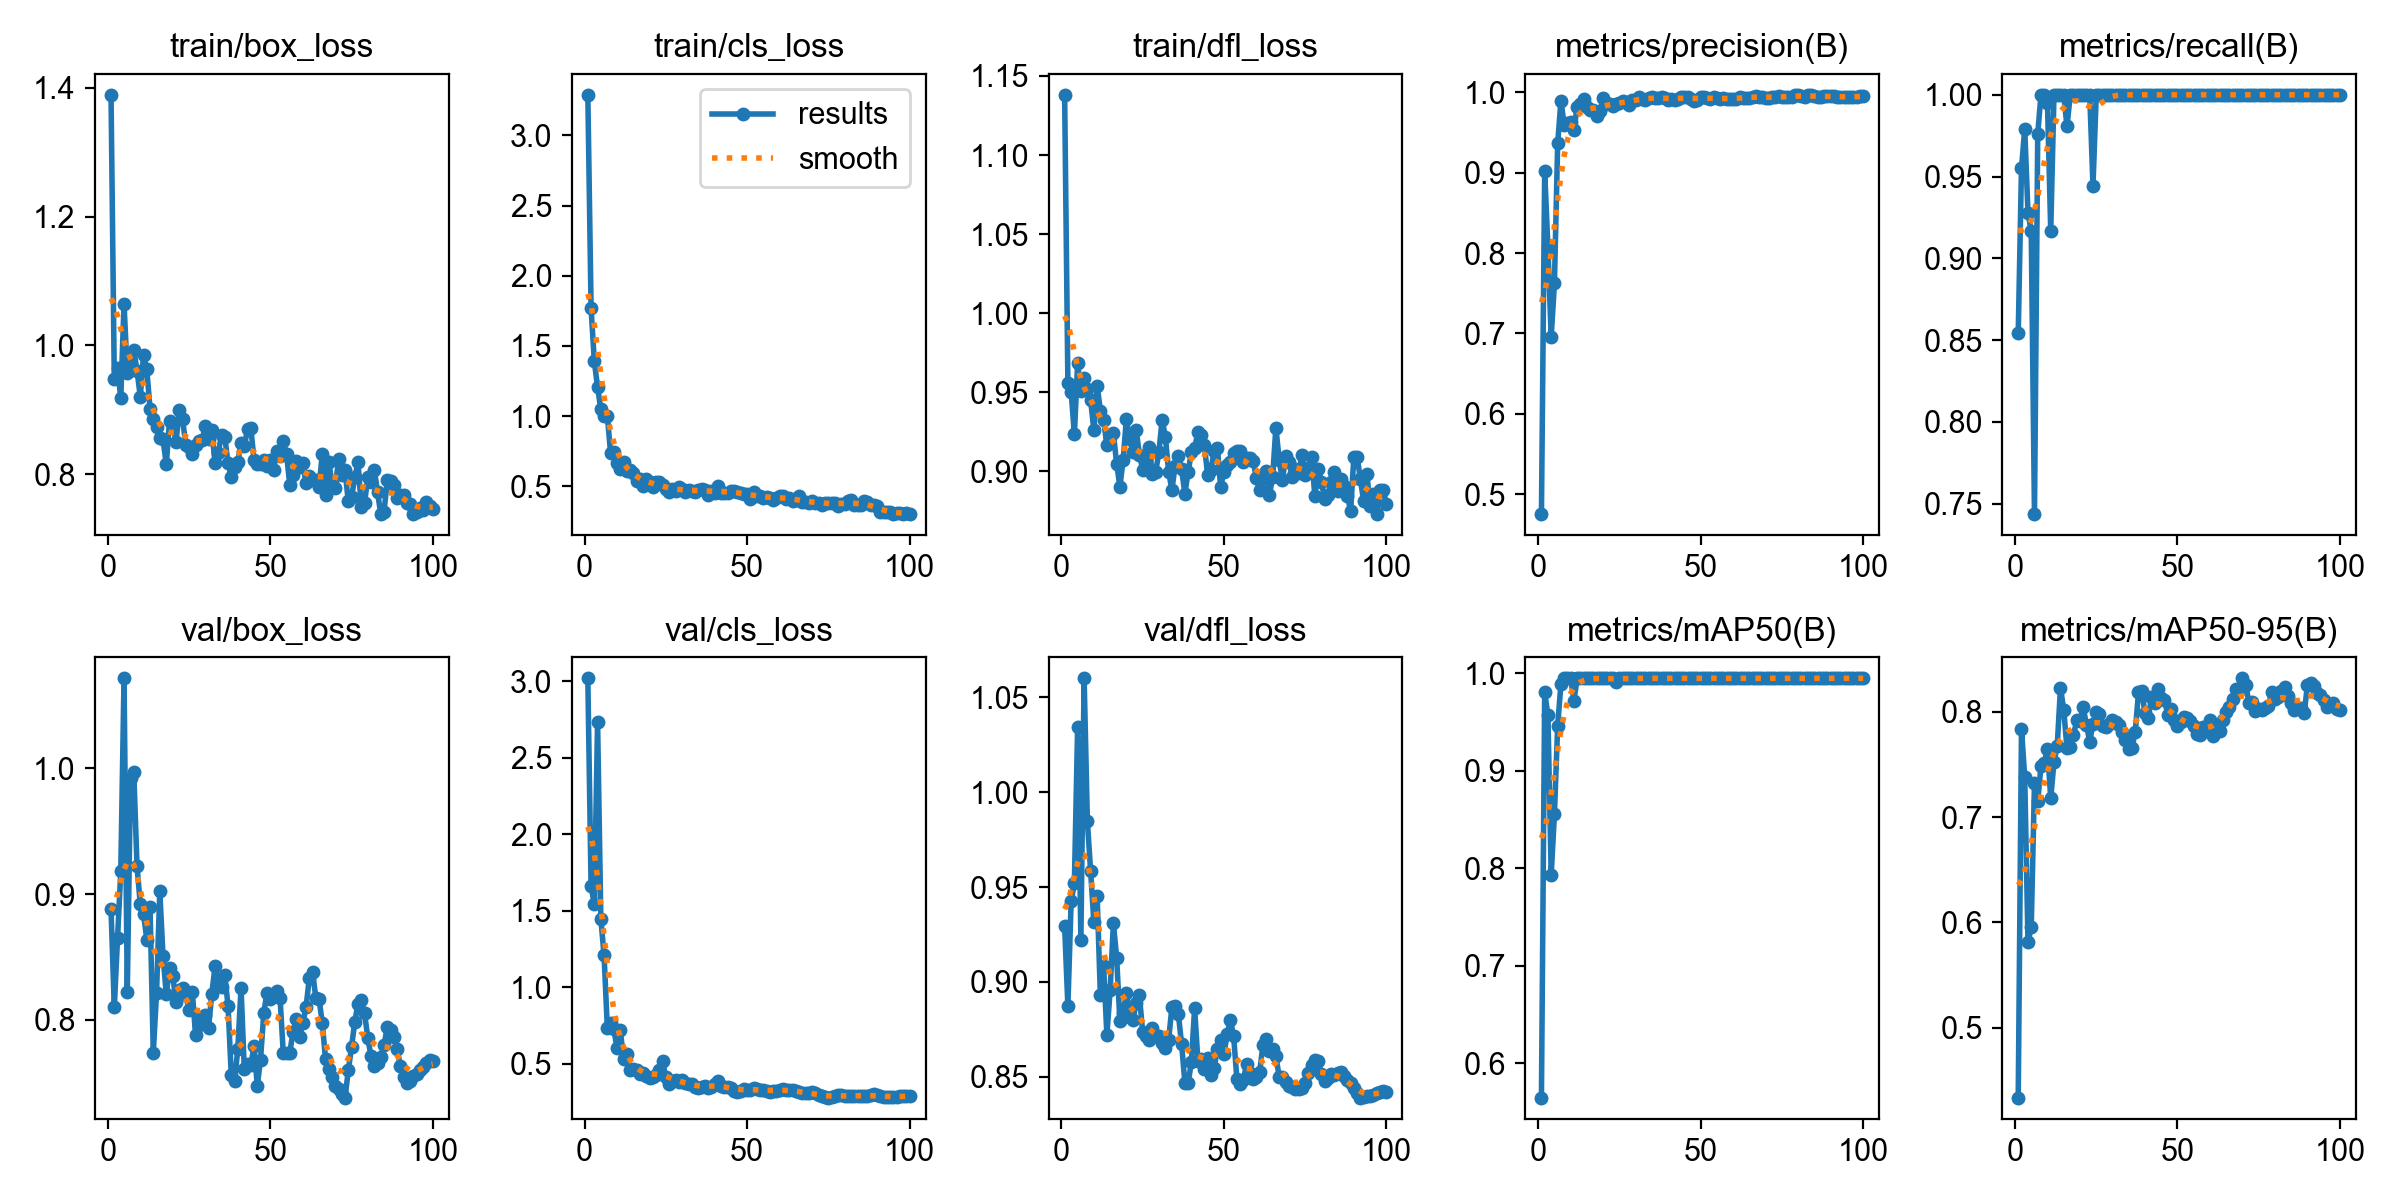

Values plotted in this chart, from the file beside it:
epoch, time, train/box_loss, train/cls_loss, train/dfl_loss, metrics/precision(B), metrics/recall(B), metrics/mAP50(B), metrics/mAP50-95(B), val/box_loss, val/cls_loss, val/dfl_loss, lr/pg0, lr/pg1, lr/pg2
1, 3.873, 1.389, 3.289, 1.138, 0.4752, 0.8542, 0.5647, 0.4338, 0.8878, 3.018, 0.9294, 0.0002715, 0.0002715, 0.0002715
2, 7.41, 0.9485, 1.768, 0.9557, 0.9018, 0.955, 0.9807, 0.7836, 0.8098, 1.659, 0.8874, 0.0005518, 0.0005518, 0.0005518
3, 10.86, 0.9643, 1.39, 0.9501, 0.807, 0.9792, 0.957, 0.7378, 0.8647, 1.541, 0.9426, 0.0008264, 0.0008264, 0.0008264
4, 14.3, 0.9183, 1.206, 0.9232, 0.6958, 0.9276, 0.7933, 0.5814, 0.9181, 2.734, 0.9519, 0.001095, 0.001095, 0.001095
5, 17.62, 1.065, 1.05, 0.9681, 0.7623, 0.9167, 0.8556, 0.5953, 1.071, 1.448, 1.034, 0.001359, 0.001359, 0.001359
6, 20.98, 0.957, 1.005, 0.9505, 0.9366, 0.7436, 0.9466, 0.7325, 0.8221, 1.208, 0.9223, 0.001358, 0.001358, 0.001358
7, 24.42, 0.962, 1.005, 0.9589, 0.9898, 0.9761, 0.9889, 0.7151, 0.9918, 0.7332, 1.06, 0.001344, 0.001344, 0.001344
8, 27.79, 0.9926, 0.7376, 0.9517, 0.9593, 1, 0.995, 0.7481, 0.9969, 0.7663, 0.9846, 0.00133, 0.00133, 0.00133
9, 31.25, 0.961, 0.7484, 0.9448, 0.9624, 1, 0.995, 0.7512, 0.9221, 0.7245, 0.9584, 0.001316, 0.001316, 0.001316
10, 34.66, 0.9206, 0.6674, 0.9258, 0.9628, 0.9947, 0.995, 0.7647, 0.8919, 0.6013, 0.9314, 0.001302, 0.001302, 0.001302
11, 38.04, 0.9849, 0.6235, 0.9541, 0.9538, 0.9167, 0.9722, 0.7178, 0.8841, 0.7181, 0.9453, 0.001288, 0.001288, 0.001288
12, 41.5, 0.9629, 0.6742, 0.9382, 0.9819, 1, 0.995, 0.7523, 0.8638, 0.5288, 0.8931, 0.001273, 0.001273, 0.001273
13, 44.85, 0.9017, 0.6066, 0.9323, 0.9857, 1, 0.995, 0.7677, 0.8894, 0.5653, 0.9083, 0.001259, 0.001259, 0.001259
14, 48.31, 0.886, 0.6149, 0.9162, 0.9918, 1, 0.995, 0.8228, 0.7738, 0.4567, 0.8721, 0.001245, 0.001245, 0.001245
15, 51.76, 0.874, 0.5963, 0.9217, 0.9814, 1, 0.995, 0.8019, 0.8212, 0.4688, 0.8955, 0.001231, 0.001231, 0.001231
16, 55.22, 0.8567, 0.5366, 0.9238, 0.9781, 0.9807, 0.995, 0.7652, 0.9023, 0.4582, 0.9309, 0.001217, 0.001217, 0.001217
17, 58.61, 0.8541, 0.5514, 0.9047, 0.9782, 1, 0.995, 0.7664, 0.8504, 0.4338, 0.9129, 0.001203, 0.001203, 0.001203
18, 62.02, 0.8151, 0.5064, 0.8902, 0.9712, 1, 0.995, 0.7777, 0.8205, 0.4396, 0.8796, 0.001189, 0.001189, 0.001189
19, 65.48, 0.883, 0.5518, 0.9069, 0.9765, 1, 0.995, 0.7918, 0.8415, 0.4234, 0.8835, 0.001174, 0.001174, 0.001174
20, 68.86, 0.8779, 0.5285, 0.9331, 0.9934, 1, 0.995, 0.7913, 0.8345, 0.41, 0.8943, 0.00116, 0.00116, 0.00116
21, 72.31, 0.8499, 0.4954, 0.9206, 0.9855, 1, 0.995, 0.8043, 0.8144, 0.4132, 0.8813, 0.001146, 0.001146, 0.001146
22, 75.64, 0.8997, 0.5329, 0.9119, 0.9858, 1, 0.995, 0.7873, 0.8237, 0.4282, 0.8798, 0.001132, 0.001132, 0.001132
23, 79.04, 0.8859, 0.528, 0.9262, 0.9838, 1, 0.995, 0.7716, 0.8256, 0.4563, 0.8889, 0.001118, 0.001118, 0.001118
24, 82.66, 0.8454, 0.5097, 0.9104, 0.986, 0.9444, 0.9909, 0.7885, 0.8196, 0.5168, 0.8929, 0.001104, 0.001104, 0.001104
25, 86.23, 0.842, 0.4843, 0.901, 0.9867, 1, 0.995, 0.7996, 0.8076, 0.4111, 0.8738, 0.001089, 0.001089, 0.001089
26, 89.9, 0.8315, 0.4607, 0.9069, 0.9897, 1, 0.995, 0.7976, 0.8225, 0.3689, 0.8716, 0.001075, 0.001075, 0.001075
27, 93.4, 0.845, 0.4822, 0.9154, 0.9878, 1, 0.995, 0.7863, 0.7883, 0.3881, 0.8695, 0.001061, 0.001061, 0.001061
28, 97.05, 0.8511, 0.4684, 0.8979, 0.9849, 1, 0.995, 0.7852, 0.7955, 0.3934, 0.8756, 0.001047, 0.001047, 0.001047
29, 100.6, 0.8532, 0.4957, 0.8993, 0.9907, 1, 0.995, 0.7883, 0.8023, 0.3836, 0.8717, 0.001033, 0.001033, 0.001033
30, 104.2, 0.8742, 0.4832, 0.9121, 0.9906, 1, 0.995, 0.7927, 0.8038, 0.3917, 0.8716, 0.001019, 0.001019, 0.001019
31, 107.9, 0.8553, 0.4619, 0.9325, 0.9945, 1, 0.995, 0.7898, 0.7936, 0.3775, 0.8678, 0.001005, 0.001005, 0.001005
32, 111.4, 0.8691, 0.4757, 0.9215, 0.9916, 1, 0.995, 0.7875, 0.8205, 0.368, 0.8654, 0.0009904, 0.0009904, 0.0009904
33, 115.1, 0.8171, 0.467, 0.8996, 0.9911, 1, 0.995, 0.7811, 0.8424, 0.3685, 0.8693, 0.0009763, 0.0009763, 0.0009763
34, 118.9, 0.8331, 0.4628, 0.8881, 0.9934, 1, 0.995, 0.7734, 0.8294, 0.3466, 0.8868, 0.0009621, 0.0009621, 0.0009621
35, 122.4, 0.8616, 0.4755, 0.9034, 0.994, 1, 0.995, 0.7648, 0.8259, 0.3418, 0.8872, 0.000948, 0.000948, 0.000948
36, 126, 0.8584, 0.4851, 0.9097, 0.9929, 1, 0.995, 0.766, 0.8357, 0.3462, 0.883, 0.0009339, 0.0009339, 0.0009339
37, 129.6, 0.8166, 0.4726, 0.901, 0.9929, 1, 0.995, 0.7805, 0.8111, 0.3518, 0.8671, 0.0009197, 0.0009197, 0.0009197
38, 133.2, 0.7962, 0.4409, 0.8855, 0.9938, 1, 0.995, 0.8185, 0.7559, 0.3425, 0.8468, 0.0009056, 0.0009056, 0.0009056
39, 136.8, 0.8108, 0.4673, 0.8997, 0.9936, 1, 0.995, 0.8193, 0.7513, 0.3496, 0.8466, 0.0008914, 0.0008914, 0.0008914
40, 140.5, 0.8192, 0.4566, 0.9118, 0.9912, 1, 0.995, 0.7991, 0.7767, 0.3688, 0.8579, 0.0008773, 0.0008773, 0.0008773
41, 144.2, 0.8481, 0.5002, 0.9145, 0.9917, 1, 0.995, 0.7938, 0.8254, 0.3864, 0.8861, 0.0008631, 0.0008631, 0.0008631
42, 147.8, 0.843, 0.4561, 0.9247, 0.9907, 1, 0.995, 0.8139, 0.7611, 0.3536, 0.8585, 0.000849, 0.000849, 0.000849
43, 151.5, 0.8702, 0.4506, 0.9227, 0.9921, 1, 0.995, 0.8081, 0.7653, 0.3481, 0.8593, 0.0008348, 0.0008348, 0.0008348
44, 155.1, 0.8719, 0.4545, 0.9163, 0.995, 1, 0.995, 0.8216, 0.7639, 0.3457, 0.8539, 0.0008207, 0.0008207, 0.0008207
45, 158.8, 0.8226, 0.4702, 0.8975, 0.9944, 1, 0.995, 0.8127, 0.7789, 0.3445, 0.8601, 0.0008065, 0.0008065, 0.0008065
46, 162.4, 0.8159, 0.4651, 0.9007, 0.9949, 1, 0.995, 0.8113, 0.7477, 0.3242, 0.8507, 0.0007924, 0.0007924, 0.0007924
47, 166.1, 0.8159, 0.4637, 0.9126, 0.9918, 1, 0.995, 0.7973, 0.7685, 0.3169, 0.8547, 0.0007782, 0.0007782, 0.0007782
48, 169.8, 0.8226, 0.4524, 0.9147, 0.989, 1, 0.995, 0.8027, 0.8056, 0.3244, 0.8647, 0.0007641, 0.0007641, 0.0007641
49, 173.1, 0.8122, 0.4433, 0.89, 0.9902, 1, 0.995, 0.792, 0.8216, 0.3381, 0.8694, 0.0007499, 0.0007499, 0.0007499
50, 176.6, 0.8224, 0.4445, 0.8997, 0.995, 1, 0.995, 0.787, 0.8165, 0.3302, 0.8618, 0.0007358, 0.0007358, 0.0007358
51, 180, 0.8065, 0.412, 0.9038, 0.9942, 1, 0.995, 0.7899, 0.8201, 0.3257, 0.8723, 0.0007216, 0.0007216, 0.0007216
52, 183.5, 0.8361, 0.4632, 0.9055, 0.9927, 1, 0.995, 0.7947, 0.8232, 0.3392, 0.88, 0.0007075, 0.0007075, 0.0007075
53, 186.9, 0.8288, 0.4321, 0.9114, 0.9921, 1, 0.995, 0.7939, 0.8176, 0.3337, 0.8714, 0.0006934, 0.0006934, 0.0006934
54, 190.3, 0.8509, 0.4333, 0.9129, 0.9938, 1, 0.995, 0.791, 0.7733, 0.3302, 0.8488, 0.0006792, 0.0006792, 0.0006792
55, 193.8, 0.8308, 0.4159, 0.9126, 0.9929, 1, 0.995, 0.7869, 0.7737, 0.3308, 0.8465, 0.0006651, 0.0006651, 0.0006651
56, 197.2, 0.7838, 0.4265, 0.9058, 0.9917, 1, 0.995, 0.7792, 0.774, 0.3232, 0.8484, 0.0006509, 0.0006509, 0.0006509
57, 200.7, 0.799, 0.4185, 0.908, 0.9928, 1, 0.995, 0.778, 0.7905, 0.3157, 0.8569, 0.0006368, 0.0006368, 0.0006368
58, 204.2, 0.8204, 0.4052, 0.9084, 0.9923, 1, 0.995, 0.7853, 0.8009, 0.3231, 0.8522, 0.0006226, 0.0006226, 0.0006226
59, 207.8, 0.8111, 0.4182, 0.9066, 0.9913, 1, 0.995, 0.784, 0.7861, 0.3228, 0.8487, 0.0006085, 0.0006085, 0.0006085
60, 211.4, 0.8177, 0.4298, 0.8954, 0.992, 1, 0.995, 0.7923, 0.7974, 0.328, 0.8499, 0.0005943, 0.0005943, 0.0005943
... 40 more rows
